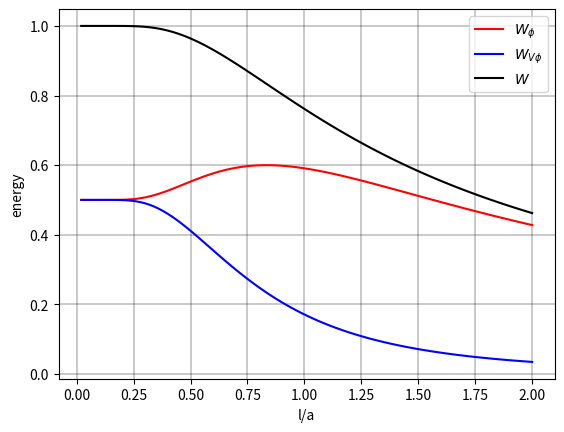

Python code for this plot: (Note: this script raises an exception after producing the figure.)
import numpy as np
import matplotlib.pyplot as plt



def phi(x,l,a):
    one_div_exp2adivl_one = 1/(np.exp(2*a/l)+1)
    return np.exp(-abs(x)/l) + one_div_exp2adivl_one * 2* np.sinh(np.abs(x)/l)

def gradphi(x,l,a):
    one_div_exp2adivl_one = 1/(np.exp(2*a/l)+1)
    return -np.sign(x)/l * np.exp(-abs(x)/l) + one_div_exp2adivl_one * np.sign(x)/l * 2* np.cosh(np.abs(x)/l)


def W_phi(l,a):
    a_div_l = a/l
    tanh_a_div_l = np.tanh(a_div_l)
    return 0.5*tanh_a_div_l + 0.5*a_div_l*(1.0-tanh_a_div_l**2)

def W_gradphi(l,a):
    a_div_l = a/l
    tanh_a_div_l = np.tanh(a_div_l)
    return 0.5*tanh_a_div_l - 0.5*a_div_l*(1.0-tanh_a_div_l**2)

def W(l,a):
    a_div_l = a/l
    tanh_a_div_l = np.tanh(a_div_l)
    return tanh_a_div_l


gc = 1.0

a = 5.0
l = np.linspace(0.1,2*a,100)




# PHI ####################################################
fig, energy = plt.subplots() 
energy.plot(l/a, W_phi(l,a),     'r-',  label = '$W_{\phi}$')
energy.plot(l/a, W_gradphi(l,a) ,'b-',  label = '$W_{V \phi}$')
energy.plot(l/a, W(l,a) ,'k-',  label = '$W$')
energy.set_xlabel('l/a' )  
energy.set_ylabel('energy') 
energy.grid(color='k', linestyle='-', linewidth=0.3)  
energy.legend() 

# Save PHI graph in a specific folder
folder_path_images = '../images/'
file_name_phi = 'energy_l_vs_energy.png'
fig.savefig(folder_path_images + file_name_phi, dpi=300)  # Adjust dpi (dots per inch) as needed


# PHI ####################################################
fig, energy2 = plt.subplots() 
energy2.plot(a/l, W_phi(l,a),     'r-',  label = '$W_{\phi}$')
energy2.plot(a/l, W_gradphi(l,a) ,'b-',  label = '$W_{V \phi}$')
energy2.plot(a/l, W(l,a) ,'k-',  label = '$W$')
energy2.set_xlabel('a/l' )  
energy2.set_ylabel('energy') 
energy2.grid(color='k', linestyle='-', linewidth=0.3)  
energy2.legend() 

# Save PHI graph in a specific folder
folder_path_images = '../images/'
file_name_phi = 'energy_al_vs_energy.eps'
fig.savefig(folder_path_images + file_name_phi, dpi=300)  # Adjust dpi (dots per inch) as needed



plt.show()